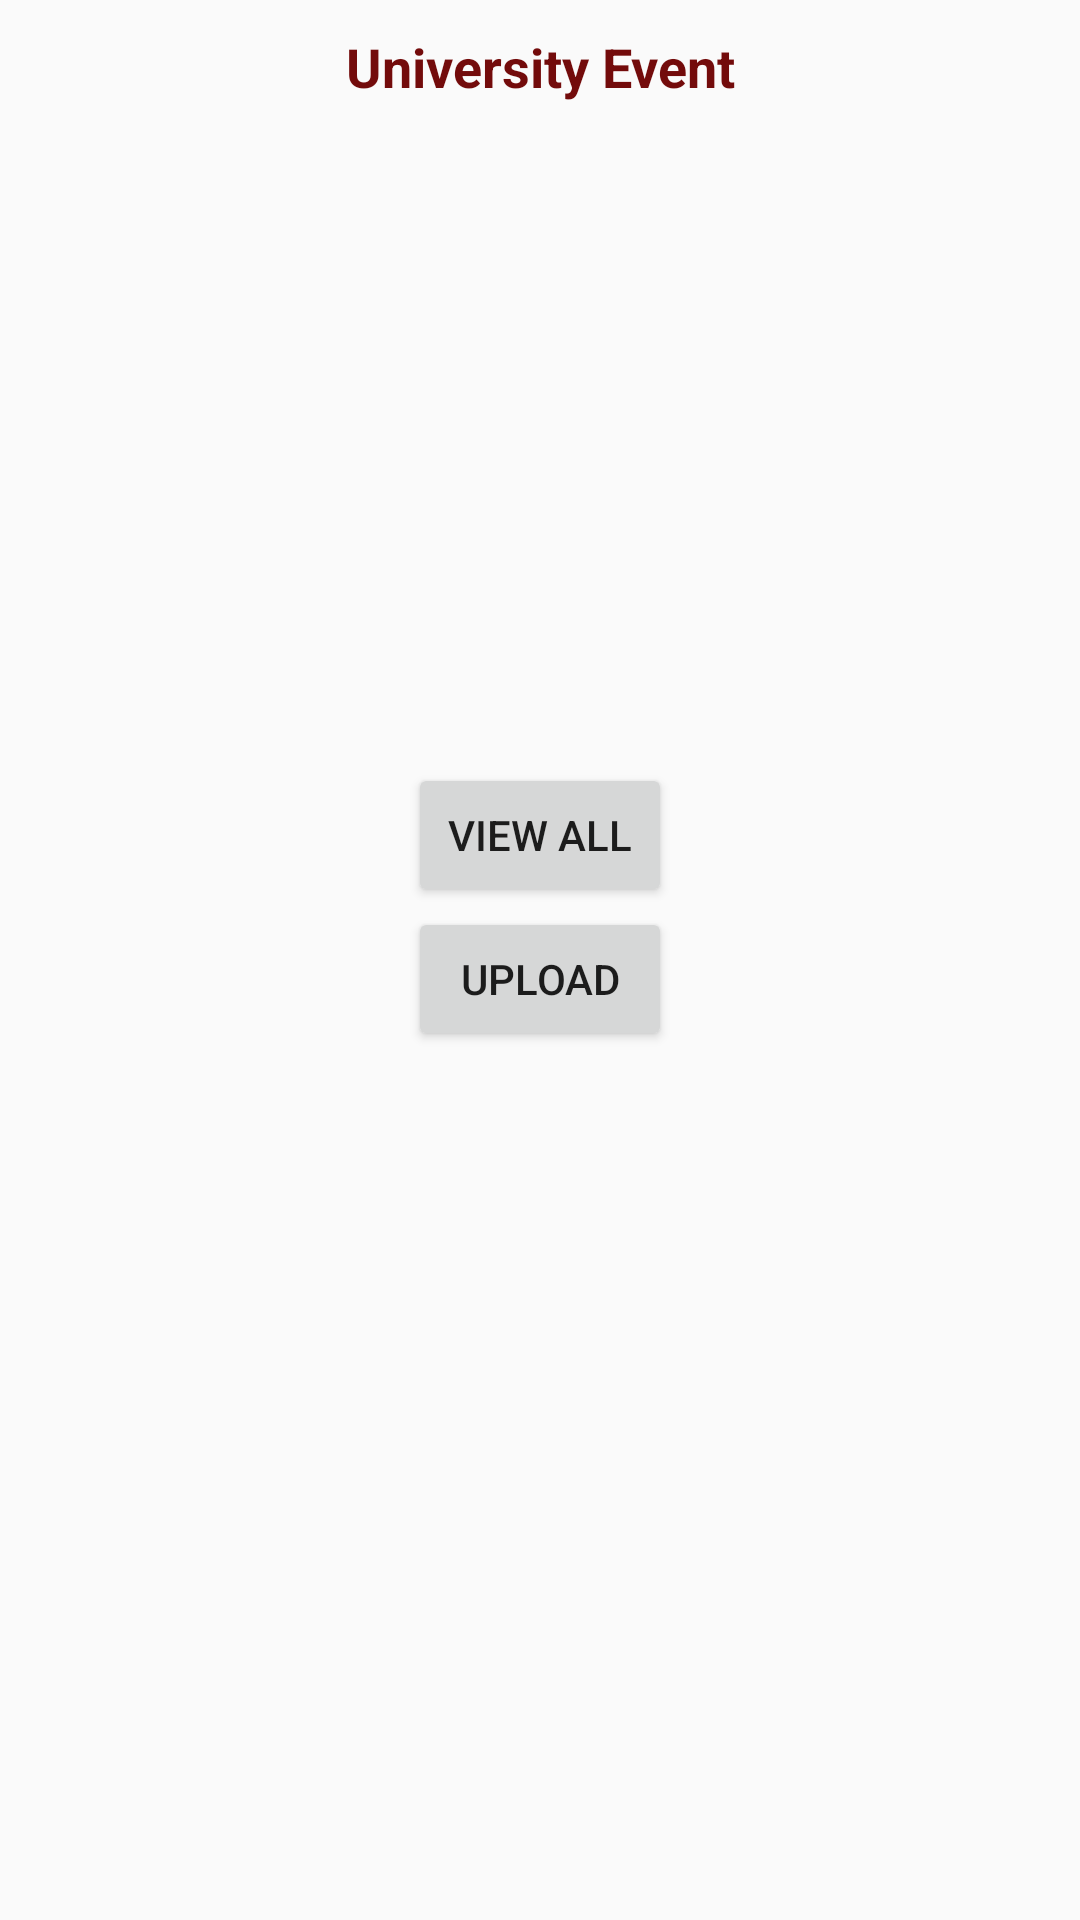

Layout XML and referenced resources for this Android screen:
<!-- AndroidManifest.xml: application theme Theme.Myuni -->
<!-- res/layout/activity_event.xml -->
<?xml version="1.0" encoding="utf-8"?>
<androidx.constraintlayout.widget.ConstraintLayout xmlns:android="http://schemas.android.com/apk/res/android"
    xmlns:app="http://schemas.android.com/apk/res-auto"
    xmlns:tools="http://schemas.android.com/tools"
    android:layout_width="match_parent"
    android:layout_height="match_parent"
    tools:context=".EventActivity">

    <LinearLayout
        android:orientation="vertical"
        android:gravity="center"
        android:layout_width="match_parent"
        android:layout_height="wrap_content">

        <TextView
            android:text="University Event"
            android:gravity="center"
            android:layout_marginTop="10dp"
            android:textStyle="bold"
            android:textSize="18sp"
            android:textColor="#730B0B"
            android:layout_width="match_parent"
            android:layout_height="wrap_content"/>

        <ImageView
            android:layout_margin="10dp"
            android:src="@drawable/fireimg"
            android:scaleType="centerCrop"
            android:layout_width="match_parent"
            android:layout_height="200dp"/>

        <Button
            android:id="@+id/btnViewAll"
            android:text="View All"
            android:layout_width="wrap_content"
            android:layout_height="wrap_content"/>
        <Button
            android:id="@+id/btnAddInfo"
            android:text="Upload"
            android:layout_width="wrap_content"
            android:layout_height="wrap_content"/>

    </LinearLayout>




</androidx.constraintlayout.widget.ConstraintLayout>
<!-- resources referenced by this layout -->
<resources>
  <style name="Theme.Myuni" parent="Theme.AppCompat.Light.NoActionBar">
          
          <item name="colorPrimary">@color/purple_500</item>
          <item name="colorPrimaryVariant">@color/purple_700</item>
          <item name="colorOnPrimary">@color/white</item>
          
          <item name="colorSecondary">@color/teal_200</item>
          <item name="colorSecondaryVariant">@color/teal_700</item>
          <item name="colorOnSecondary">@color/black</item>
          
          <item name="android:statusBarColor" tools:targetApi="l">?attr/colorPrimaryVariant</item>
          
      </style>
  <color name="purple_500">#FF6200EE</color>
  <color name="purple_700">#FF3700B3</color>
  <color name="white">#FFFFFFFF</color>
  <color name="teal_200">#FF03DAC5</color>
  <color name="teal_700">#FF018786</color>
  <color name="black">#FF000000</color>
</resources>
